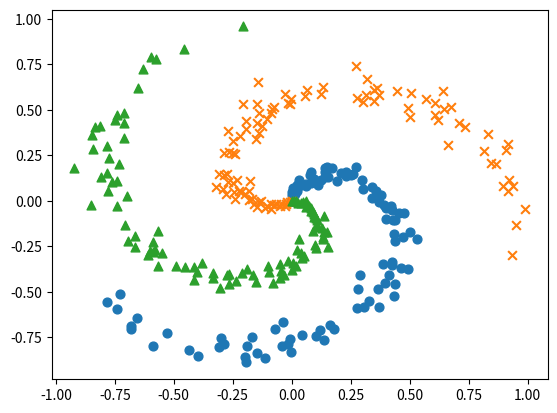

The matplotlib source for this figure:
# [redacted]
# [redacted]
import numpy as np
import matplotlib.pyplot as plt
def load_data(seed=1984):
    np.random.seed(seed)
    N = 100  # 클래스당 샘플 수
    DIM = 2  # 데어터 요소 수
    CLS_NUM = 3  # 클래스 수

    x = np.zeros((N*CLS_NUM, DIM))
    # t = np.zeros((N*CLS_NUM, CLS_NUM), dtype=np.int) # numpy 1.23.0 이하로만 np.int를 지원함
    t = np.zeros((N*CLS_NUM, CLS_NUM), dtype=int) # numpy 1.26.4에서는 np.int를 지원하지 않음

    for j in range(CLS_NUM):
        for i in range(N): # N*j, N*(j+1)):
            rate = i / N
            radius = 1.0*rate
            theta = j*4.0 + 4.0*rate + np.random.randn()*0.2

            ix = N*j + i
            x[ix] = np.array([radius*np.sin(theta),
                              radius*np.cos(theta)]).flatten()
            t[ix, j] = 1

    return x, t

if __name__ == "__main__":
    x, t = load_data()
    print('x shape: ', x.shape)  # (300, 2)
    print('t shape: ', t.shape)  # (300, 3)
    
    # 데이터점 플롯
    N = 100
    CLS_NUM = 3
    markers = ['o', 'x', '^']
    for i in range(CLS_NUM):
        plt.scatter(x[i*N:(i+1)*N, 0], x[i*N:(i+1)*N, 1], s=40, marker=markers[i])
    plt.show()